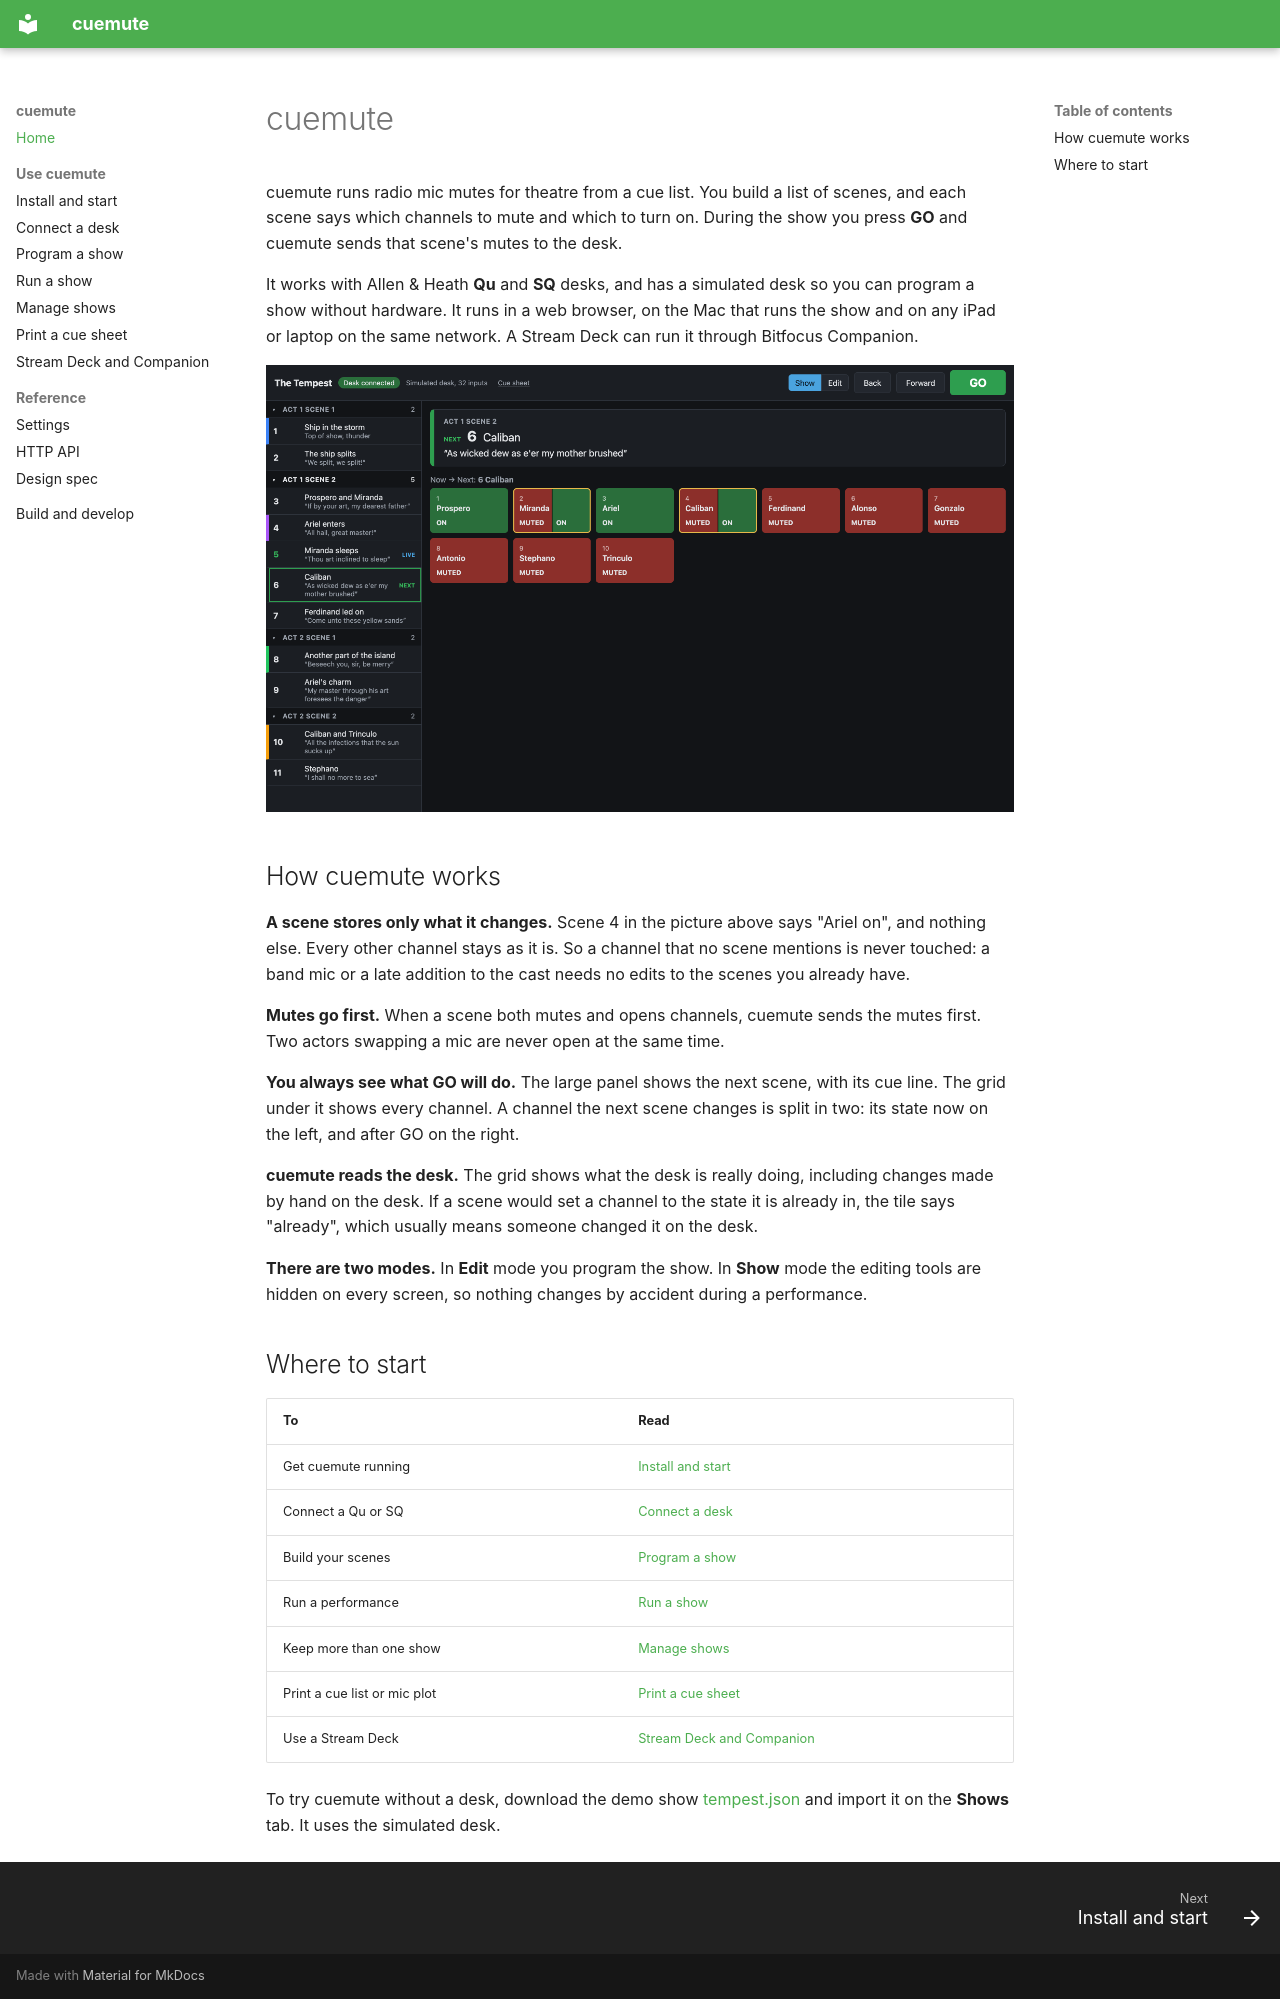

repository: dowd/cuemute · page: index.html · generator: mkdocs

# cuemute

cuemute runs radio mic mutes for theatre from a cue list. You build a list of scenes, and each scene says which channels to mute and which to turn on. During the show you press **GO** and cuemute sends that scene's mutes to the desk.

It works with Allen & Heath **Qu** and **SQ** desks, and has a simulated desk so you can program a show without hardware. It runs in a web browser, on the Mac that runs the show and on any iPad or laptop on the same network. A Stream Deck can run it through Bitfocus Companion.

![cuemute in Show mode, part way through The Tempest](images/show-mode.png)

## How cuemute works

**A scene stores only what it changes.** Scene 4 in the picture above says "Ariel on", and nothing else. Every other channel stays as it is. So a channel that no scene mentions is never touched: a band mic or a late addition to the cast needs no edits to the scenes you already have.

**Mutes go first.** When a scene both mutes and opens channels, cuemute sends the mutes first. Two actors swapping a mic are never open at the same time.

**You always see what GO will do.** The large panel shows the next scene, with its cue line. The grid under it shows every channel. A channel the next scene changes is split in two: its state now on the left, and after GO on the right.

**cuemute reads the desk.** The grid shows what the desk is really doing, including changes made by hand on the desk. If a scene would set a channel to the state it is already in, the tile says "already", which usually means someone changed it on the desk.

**There are two modes.** In **Edit** mode you program the show. In **Show** mode the editing tools are hidden on every screen, so nothing changes by accident during a performance.

## Where to start

| To | Read |
|---|---|
| Get cuemute running | [Install and start](install.md) |
| Connect a Qu or SQ | [Connect a desk](connect.md) |
| Build your scenes | [Program a show](program.md) |
| Run a performance | [Run a show](run.md) |
| Keep more than one show | [Manage shows](shows.md) |
| Print a cue list or mic plot | [Print a cue sheet](cue-sheet.md) |
| Use a Stream Deck | [Stream Deck and Companion](companion.md) |

To try cuemute without a desk, download the demo show [tempest.json](demo/tempest.json) and import it on the **Shows** tab. It uses the simulated desk.
